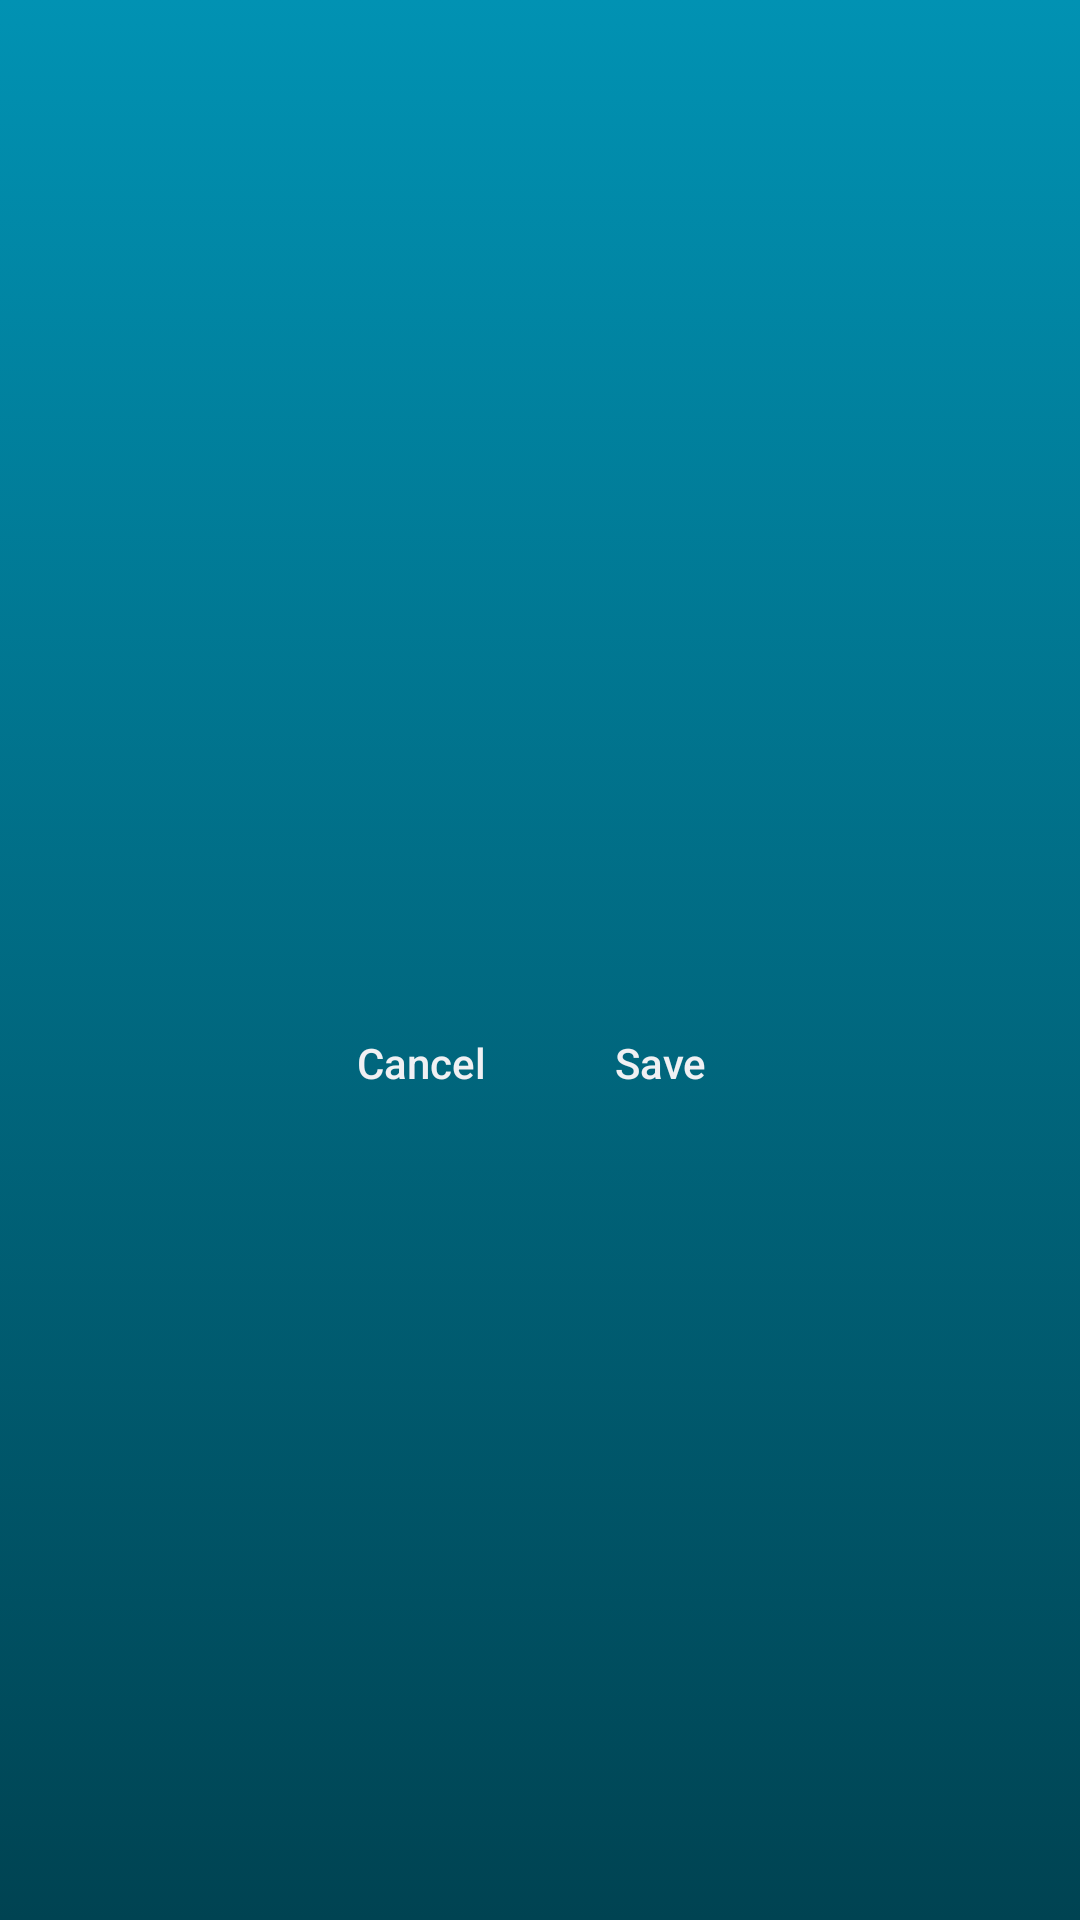

Reconstruct the res/layout file that produces this screen, plus the resources it refers to.
<!-- AndroidManifest.xml: activity theme android:Theme.DeviceDefault.NoActionBar -->
<!-- res/layout/activity_prompt.xml -->
<?xml version="1.0" encoding="utf-8"?>
<androidx.constraintlayout.widget.ConstraintLayout xmlns:android="http://schemas.android.com/apk/res/android"
    xmlns:app="http://schemas.android.com/apk/res-auto"
    xmlns:tools="http://schemas.android.com/tools"
    android:layout_width="match_parent"
    android:layout_height="match_parent"
    android:background="@drawable/background_color"
    tools:context=".PromptActivity">

    <TextView
        android:id="@+id/bpm_textview"
        android:layout_width="wrap_content"
        android:layout_height="wrap_content"
        android:layout_marginTop="-10dp"
        app:layout_constraintBottom_toBottomOf="parent"
        app:layout_constraintEnd_toEndOf="parent"
        app:layout_constraintStart_toStartOf="parent"
        app:layout_constraintTop_toTopOf="parent"
        app:layout_constraintVertical_bias="0.293"
        android:textColor="#ffffff"
        android:textSize="50dp"/>

    <Button
        android:id="@+id/savebtn"
        android:layout_width="80dp"
        android:layout_height="40dp"
        android:layout_marginEnd="-80dp"
        android:layout_marginBottom="-69dp"
        android:text="Save"
        app:layout_constraintBottom_toBottomOf="parent"
        app:layout_constraintEnd_toEndOf="parent"
        app:layout_constraintStart_toStartOf="parent"
        app:layout_constraintTop_toTopOf="parent"
        android:background="@null"
        android:backgroundTint="#B33030"
        android:textAllCaps="false"/>

    <Button
        android:id="@+id/canclebtn"
        android:layout_width="80dp"
        android:layout_height="40dp"
        android:layout_marginStart="-80dp"
        android:layout_marginBottom="-69dp"
        android:text="Cancel"
        app:layout_constraintBottom_toBottomOf="parent"
        app:layout_constraintEnd_toEndOf="parent"
        app:layout_constraintStart_toStartOf="parent"
        app:layout_constraintTop_toTopOf="parent"
        android:background="@null"
        android:backgroundTint="#B33030"
        android:textAllCaps="false"/>
</androidx.constraintlayout.widget.ConstraintLayout>
<!-- resources referenced by this layout -->
<resources>
  <!-- drawable background_color (drawable) -->
  <?xml version="1.0" encoding="utf-8"?>
  <selector xmlns:android="http://schemas.android.com/apk/res/android">
      <item>
          <shape>
              <gradient
                  android:startColor="@color/background_blue_top"
                  android:endColor="@color/background_blue_bottom"
                  android:angle="270"/>
          </shape>
      </item>
  </selector>
  <color type="color" name="background_blue_top">#0192b3</color>
  <color type="color" name="background_blue_bottom">#004352</color>
</resources>
